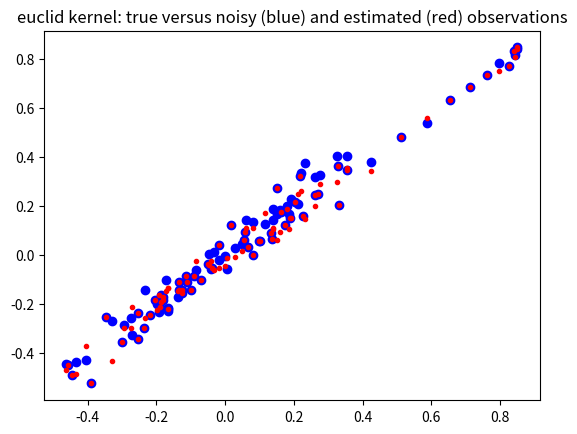
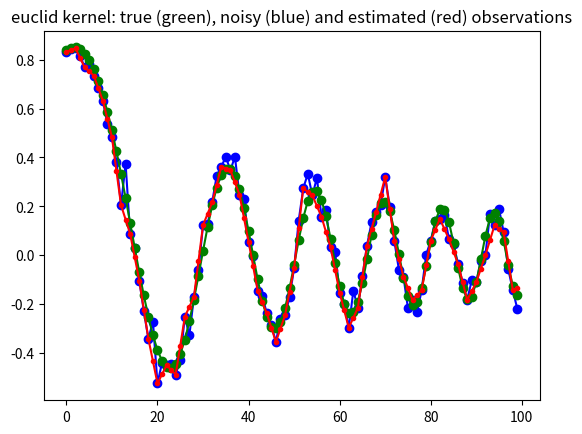
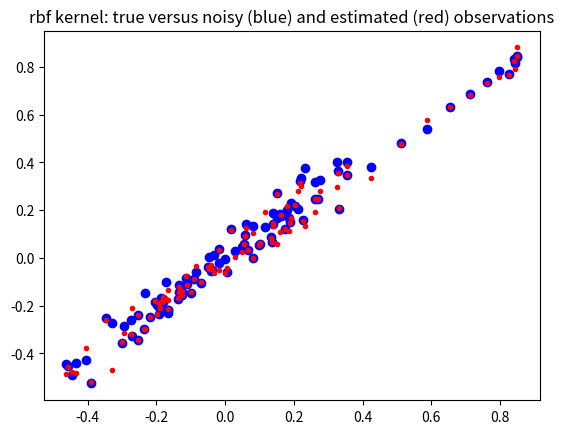
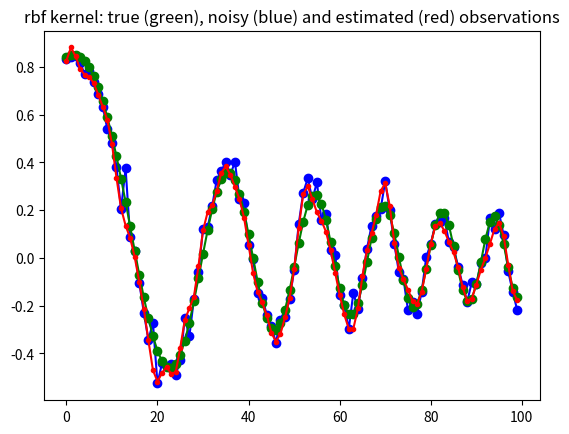
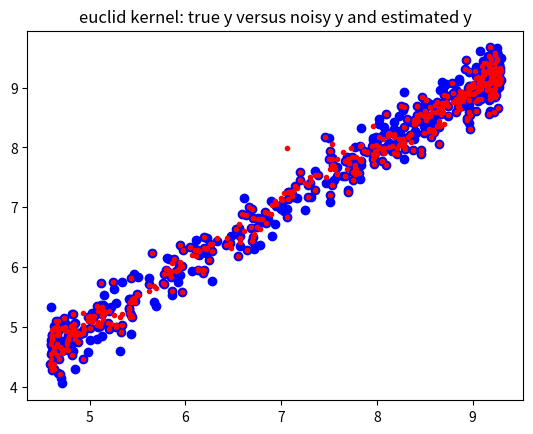
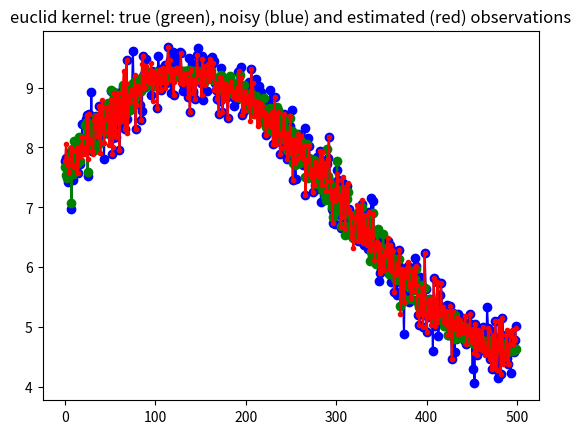
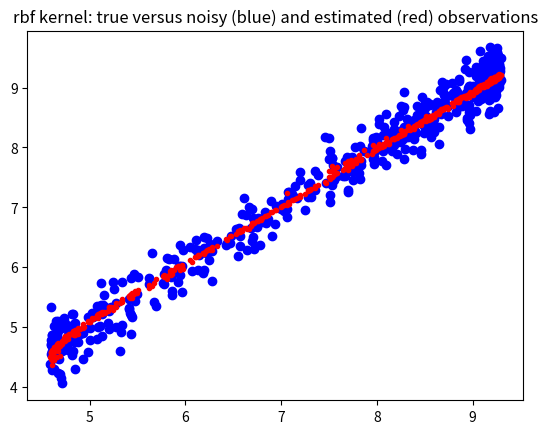
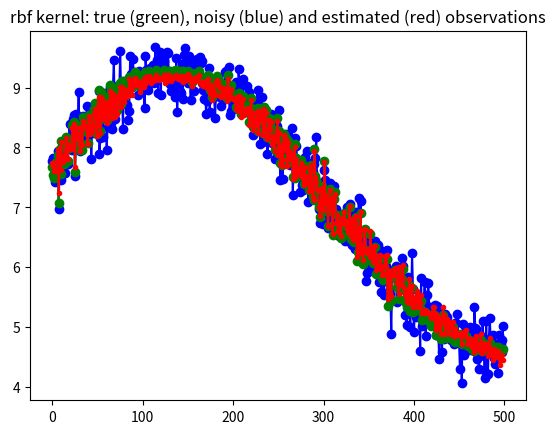

Source code (Python) for these figures, in order:
'''Kernel Ridge Regression for local non-parametric regression'''


import numpy as np
from scipy import spatial as ssp
from numpy.testing import assert_equal
import matplotlib.pylab as plt

def plt_closeall(n=10):
    '''close a number of open matplotlib windows'''
    for i in range(n): plt.close()

def kernel_rbf(x,y,scale=1, **kwds):
    #scale = kwds.get('scale',1)
    dist = ssp.minkowski_distance_p(x[:,np.newaxis,:],y[np.newaxis,:,:],2)
    return np.exp(-0.5/scale*(dist))

def kernel_euclid(x,y,p=2, **kwds):
    return ssp.minkowski_distance(x[:,np.newaxis,:],y[np.newaxis,:,:],p)

class GaussProcess(object):
    '''class to perform kernel ridge regression (gaussian process)

    Warning: this class is memory intensive, it creates nobs x nobs distance
    matrix and its inverse, where nobs is the number of rows (observations).
    See sparse version for larger number of observations


    Notes
    -----

    Todo:
    * normalize multidimensional x array on demand, either by var or cov
    * add confidence band
    * automatic selection or proposal of smoothing parameters

    Note: this is different from kernel smoothing regression,
       see for example http://en.wikipedia.org/wiki/Kernel_smoother

    In this version of the kernel ridge regression, the training points
    are fitted exactly.
    Needs a fast version for leave-one-out regression, for fitting each
    observation on all the other points.
    This version could be numerically improved for the calculation for many
    different values of the ridge coefficient. see also short summary by
[redacted]

    Needs verification and possibly additional statistical #1lab_results or
    summary statistics for interpretation, but this is a problem with
    non-parametric, non-linear methods.

    Reference
    ---------

    Rasmussen, C.E. and C.K.I. Williams, 2006, Gaussian Processes for Machine
    Learning, the MIT Press, www.GaussianProcess.org/gpal, chapter 2

    a short summary of the kernel ridge regression is at
    http://www.ics.uci.edu/~welling/teaching/KernelsICS273B/Kernel-Ridge.pdf
    '''

    def __init__(self, x, y=None, kernel=kernel_rbf,
                 scale=0.5, ridgecoeff = 1e-10, **kwds ):
        '''
        Parameters
        ----------
        x : 2d array (N,K)
           data array of explanatory variables, columns represent variables
           rows represent observations
        y : 2d array (N,1) (optional)
           endogenous variable that should be fitted or predicted
           can alternatively be specified as parameter to fit method
        kernel : function, default: kernel_rbf
           kernel: (x1,x2)->kernel matrix is a function that takes as parameter
           two column arrays and return the kernel or distance matrix
        scale : float (optional)
           smoothing parameter for the rbf kernel
        ridgecoeff : float (optional)
           coefficient that is multiplied with the identity matrix in the
           ridge regression

        Notes
        -----
        After initialization, kernel matrix is calculated and if y is given
        as parameter then also the linear regression parameter and the
        fitted or estimated y values, yest, are calculated. yest is available
        as an attribute in this case.

        Both scale and the ridge coefficient smooth the fitted curve.

        '''

        self.x = x
        self.kernel = kernel
        self.scale = scale
        self.ridgecoeff = ridgecoeff
        self.distxsample = kernel(x,x,scale=scale)
        self.Kinv = np.linalg.inv(self.distxsample +
                             np.eye(*self.distxsample.shape)*ridgecoeff)
        if not y is None:
            self.y = y
            self.yest = self.fit(y)


    def fit(self,y):
        '''fit the training explanatory variables to a sample ouput variable'''
        self.parest = np.dot(self.Kinv, y) #self.kernel(y,y,scale=self.scale))
        yhat = np.dot(self.distxsample,self.parest)
        return yhat

##        print ds33.shape
##        ds33_2 = kernel(x,x[::k,:],scale=scale)
##        dsinv = np.linalg.inv(ds33+np.eye(*distxsample.shape)*ridgecoeff)
##        B = np.dot(dsinv,y[::k,:])
    def predict(self,x):
        '''predict new y values for a given array of explanatory variables'''
        self.xpredict = x
        distxpredict = self.kernel(x, self.x, scale=self.scale)
        self.ypredict = np.dot(distxpredict, self.parest)
        return self.ypredict

    def plot(self, y, plt=plt ):
        '''some basic plots'''
        #todo return proper graph handles
        plt.figure();
        plt.plot(self.x,self.y, 'bo-', self.x, self.yest, 'r.-')
        plt.title('sample (training) points')
        plt.figure()
        plt.plot(self.xpredict,y,'bo-',self.xpredict,self.ypredict,'r.-')
        plt.title('all points')



def example1():
    m,k = 500,4
    upper = 6
    scale=10
    xs1a = np.linspace(1,upper,m)[:,np.newaxis]
    xs1 = xs1a*np.ones((1,4)) + 1/(1.0+np.exp(np.random.randn(m,k)))
    xs1 /= np.std(xs1[::k,:],0)   # normalize scale, could use cov to normalize
    y1true = np.sum(np.sin(xs1)+np.sqrt(xs1),1)[:,np.newaxis]
    y1 = y1true + 0.250 * np.random.randn(m,1)

    stride = 2 #use only some points as trainig points e.g 2 means every 2nd
    gp1 = GaussProcess(xs1[::stride,:],y1[::stride,:], kernel=kernel_euclid,
                       ridgecoeff=1e-10)
    yhatr1 = gp1.predict(xs1)
    plt.figure()
    plt.plot(y1true, y1,'bo',y1true, yhatr1,'r.')
    plt.title('euclid kernel: true y versus noisy y and estimated y')
    plt.figure()
    plt.plot(y1,'bo-',y1true,'go-',yhatr1,'r.-')
    plt.title('euclid kernel: true (green), noisy (blue) and estimated (red) '+
              'observations')

    gp2 = GaussProcess(xs1[::stride,:],y1[::stride,:], kernel=kernel_rbf,
                       scale=scale, ridgecoeff=1e-1)
    yhatr2 = gp2.predict(xs1)
    plt.figure()
    plt.plot(y1true, y1,'bo',y1true, yhatr2,'r.')
    plt.title('rbf kernel: true versus noisy (blue) and estimated (red) observations')
    plt.figure()
    plt.plot(y1,'bo-',y1true,'go-',yhatr2,'r.-')
    plt.title('rbf kernel: true (green), noisy (blue) and estimated (red) '+
              'observations')
    #gp2.plot(y1)


def example2(m=100, scale=0.01, stride=2):
    #m,k = 100,1
    upper = 6
    xs1 = np.linspace(1,upper,m)[:,np.newaxis]
    y1true = np.sum(np.sin(xs1**2),1)[:,np.newaxis]/xs1
    y1 = y1true + 0.05*np.random.randn(m,1)

    ridgecoeff = 1e-10
    #stride = 2 #use only some points as trainig points e.g 2 means every 2nd
    gp1 = GaussProcess(xs1[::stride,:],y1[::stride,:], kernel=kernel_euclid,
                       ridgecoeff=1e-10)
    yhatr1 = gp1.predict(xs1)
    plt.figure()
    plt.plot(y1true, y1,'bo',y1true, yhatr1,'r.')
    plt.title('euclid kernel: true versus noisy (blue) and estimated (red) observations')
    plt.figure()
    plt.plot(y1,'bo-',y1true,'go-',yhatr1,'r.-')
    plt.title('euclid kernel: true (green), noisy (blue) and estimated (red) '+
              'observations')

    gp2 = GaussProcess(xs1[::stride,:],y1[::stride,:], kernel=kernel_rbf,
                       scale=scale, ridgecoeff=1e-2)
    yhatr2 = gp2.predict(xs1)
    plt.figure()
    plt.plot(y1true, y1,'bo',y1true, yhatr2,'r.')
    plt.title('rbf kernel: true versus noisy (blue) and estimated (red) observations')
    plt.figure()
    plt.plot(y1,'bo-',y1true,'go-',yhatr2,'r.-')
    plt.title('rbf kernel: true (green), noisy (blue) and estimated (red) '+
              'observations')
    #gp2.plot(y1)

if __name__ == '__main__':
    example2()
    #example2(m=1000, scale=0.01)
    #example2(m=100, scale=0.5)   # oversmoothing
    #example2(m=2000, scale=0.005) # this looks good for rbf, zoom in
    #example2(m=200, scale=0.01,stride=4)
    example1()
    #plt.show()
    #plt_closeall()   # use this to close the open figure windows
